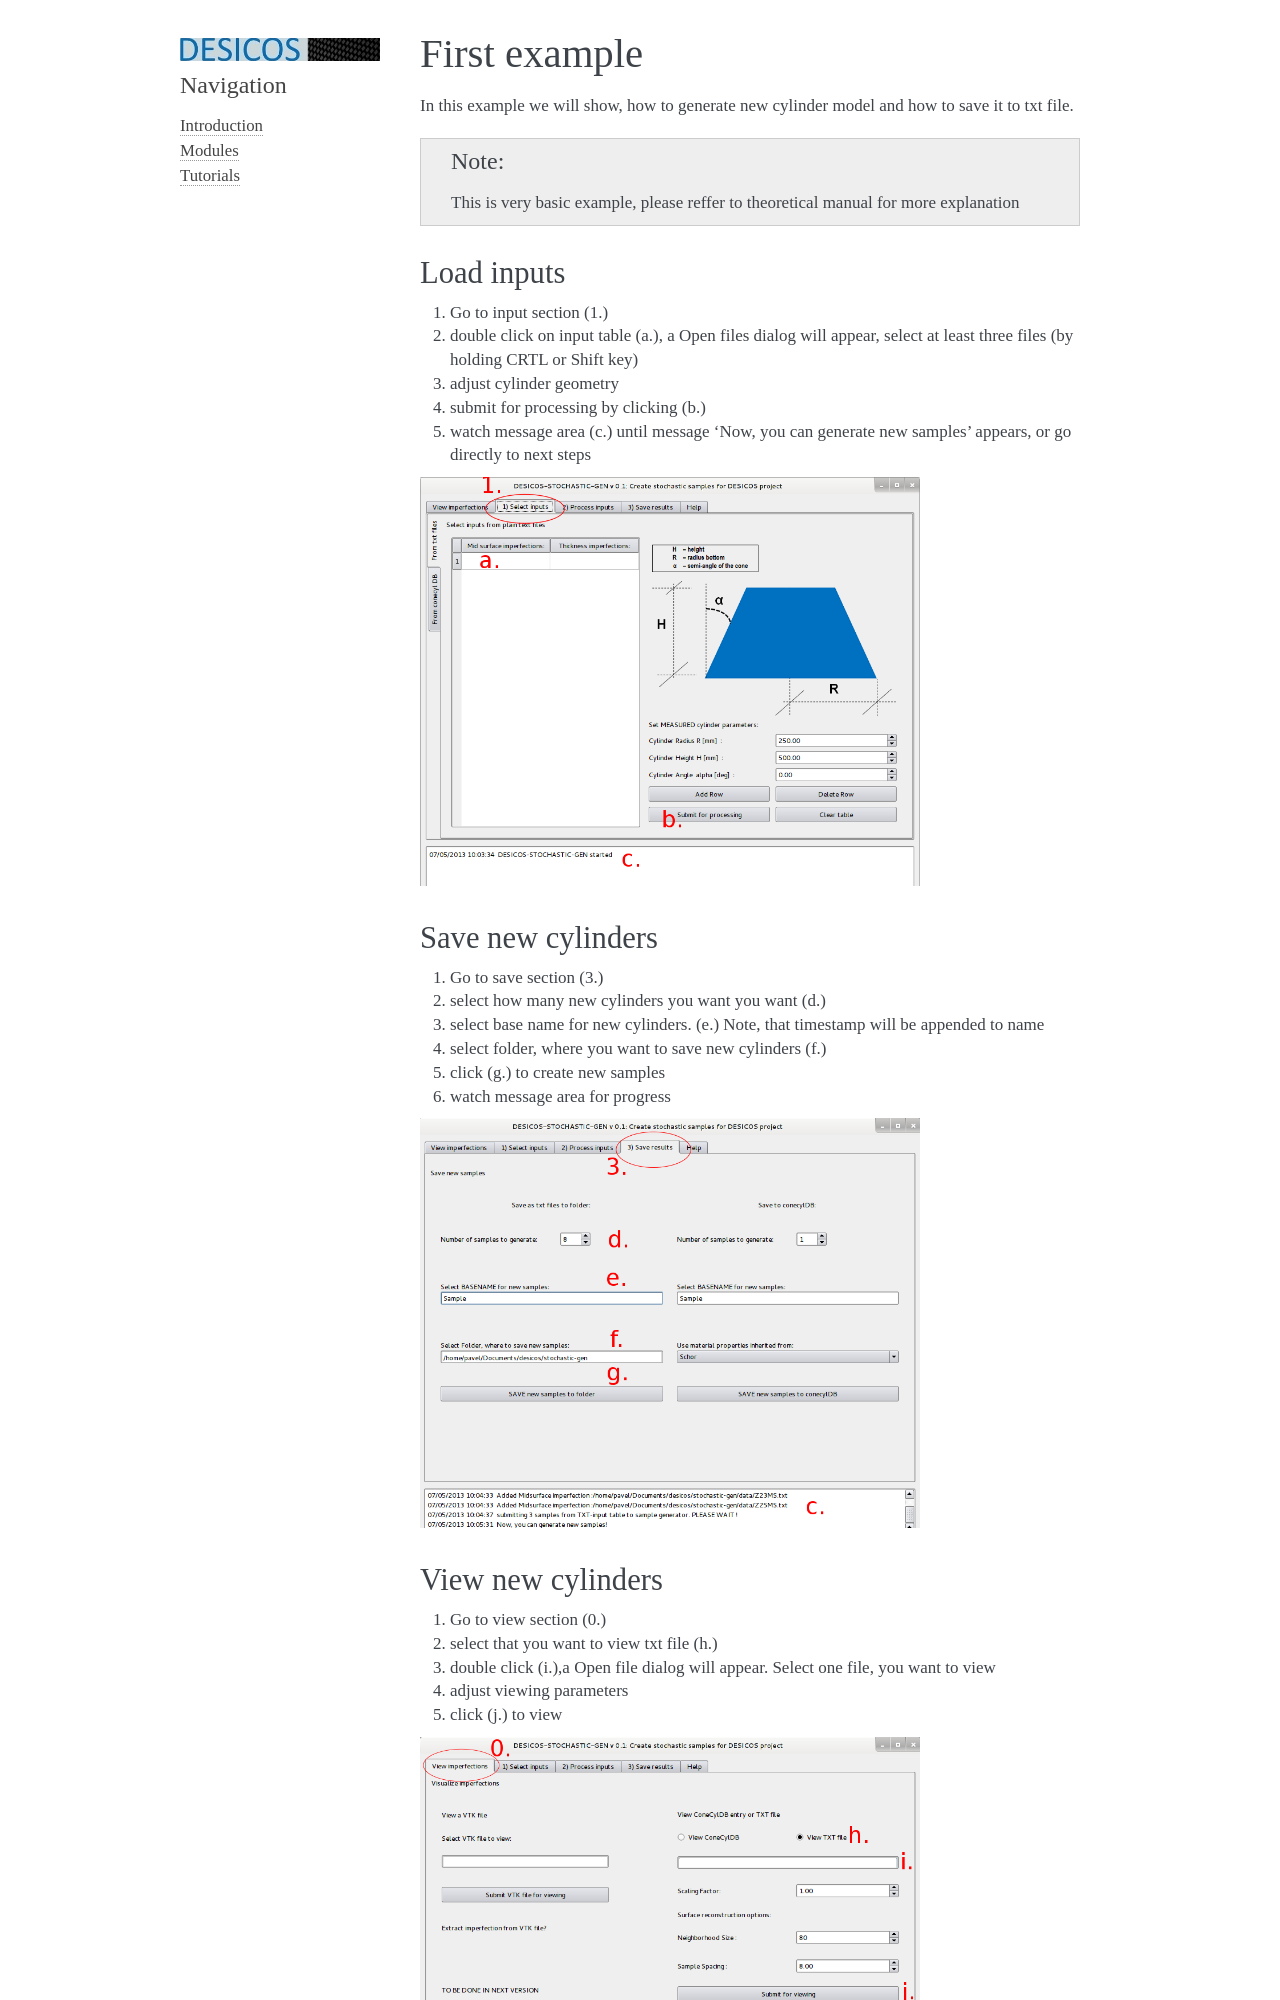

repository: saullocastro/desicos · page: tutorials/stochastic/firstEx.html · generator: sphinx

First example
===================
In this example we will show, how to generate new cylinder model and how to save it to txt file.

.. note:: 
   This is very basic example, please reffer to theoretical manual for more explanation


Load inputs
^^^^^^^^^^^^^^^^^
1. Go to input section (1.)
2. double click on input table (a.), a Open files dialog will appear, select at least three files (by holding CRTL or Shift key)
3. adjust cylinder geometry
4. submit for processing by clicking (b.)
5. watch message area (c.) until message 'Now, you can generate new samples' appears, or go directly to next steps

.. image:: inputTab.png
   :width: 500 px

Save new cylinders
^^^^^^^^^^^^^^^^^^^
1. Go to save section (3.)
2. select how many new cylinders you want you want (d.)
3. select base name for new cylinders. (e.) Note, that timestamp will be appended to name
4. select folder, where you want to save new cylinders (f.)
5. click (g.) to create new samples
6. watch message area for progress

.. image:: saveTab.png
   :width: 500 px
